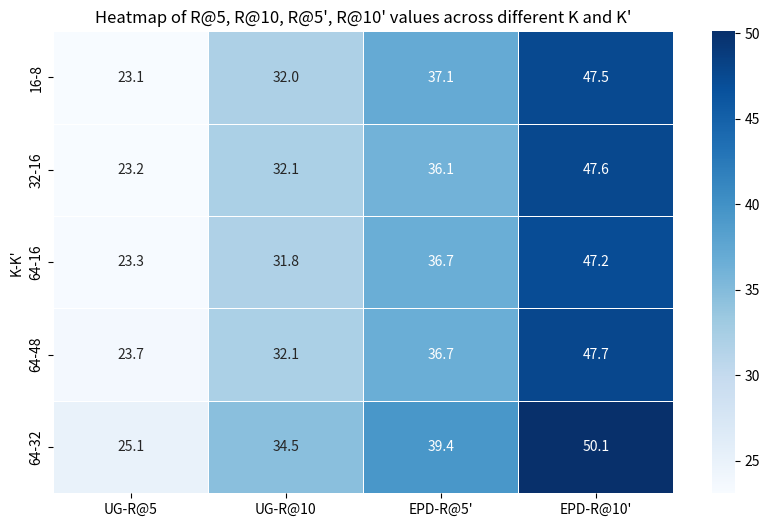

Recreate this plot in Python.
import seaborn as sns
import matplotlib.pyplot as plt
import pandas as pd

# 构造数据表
data = {
    "K": [16, 32, 64, 64, 64],
    "K'": [8, 16, 16, 48, 32],
    "UG-R@5": [23.1, 23.2, 23.3, 23.7, 25.1],
    "UG-R@10": [32.0, 32.1, 31.8, 32.1, 34.5],
    "EPD-R@5'": [37.1, 36.1, 36.7, 36.7, 39.4],
    "EPD-R@10'": [47.5, 47.6, 47.2, 47.7, 50.1]
}

df = pd.DataFrame(data)

# 创建热力图的绘制
plt.figure(figsize=(10, 6))

# 使用 K 和 K' 作为坐标轴，R@5, R@10, R@5', R@10' 的值为颜色
sns.heatmap(df.set_index(['K', "K'"]), annot=True, cmap="Blues", linewidths=0.5, fmt=".1f")

plt.title("Heatmap of R@5, R@10, R@5', R@10' values across different K and K'")
plt.savefig('hit-figure.svg', format='svg', dpi=300)
plt.show()
